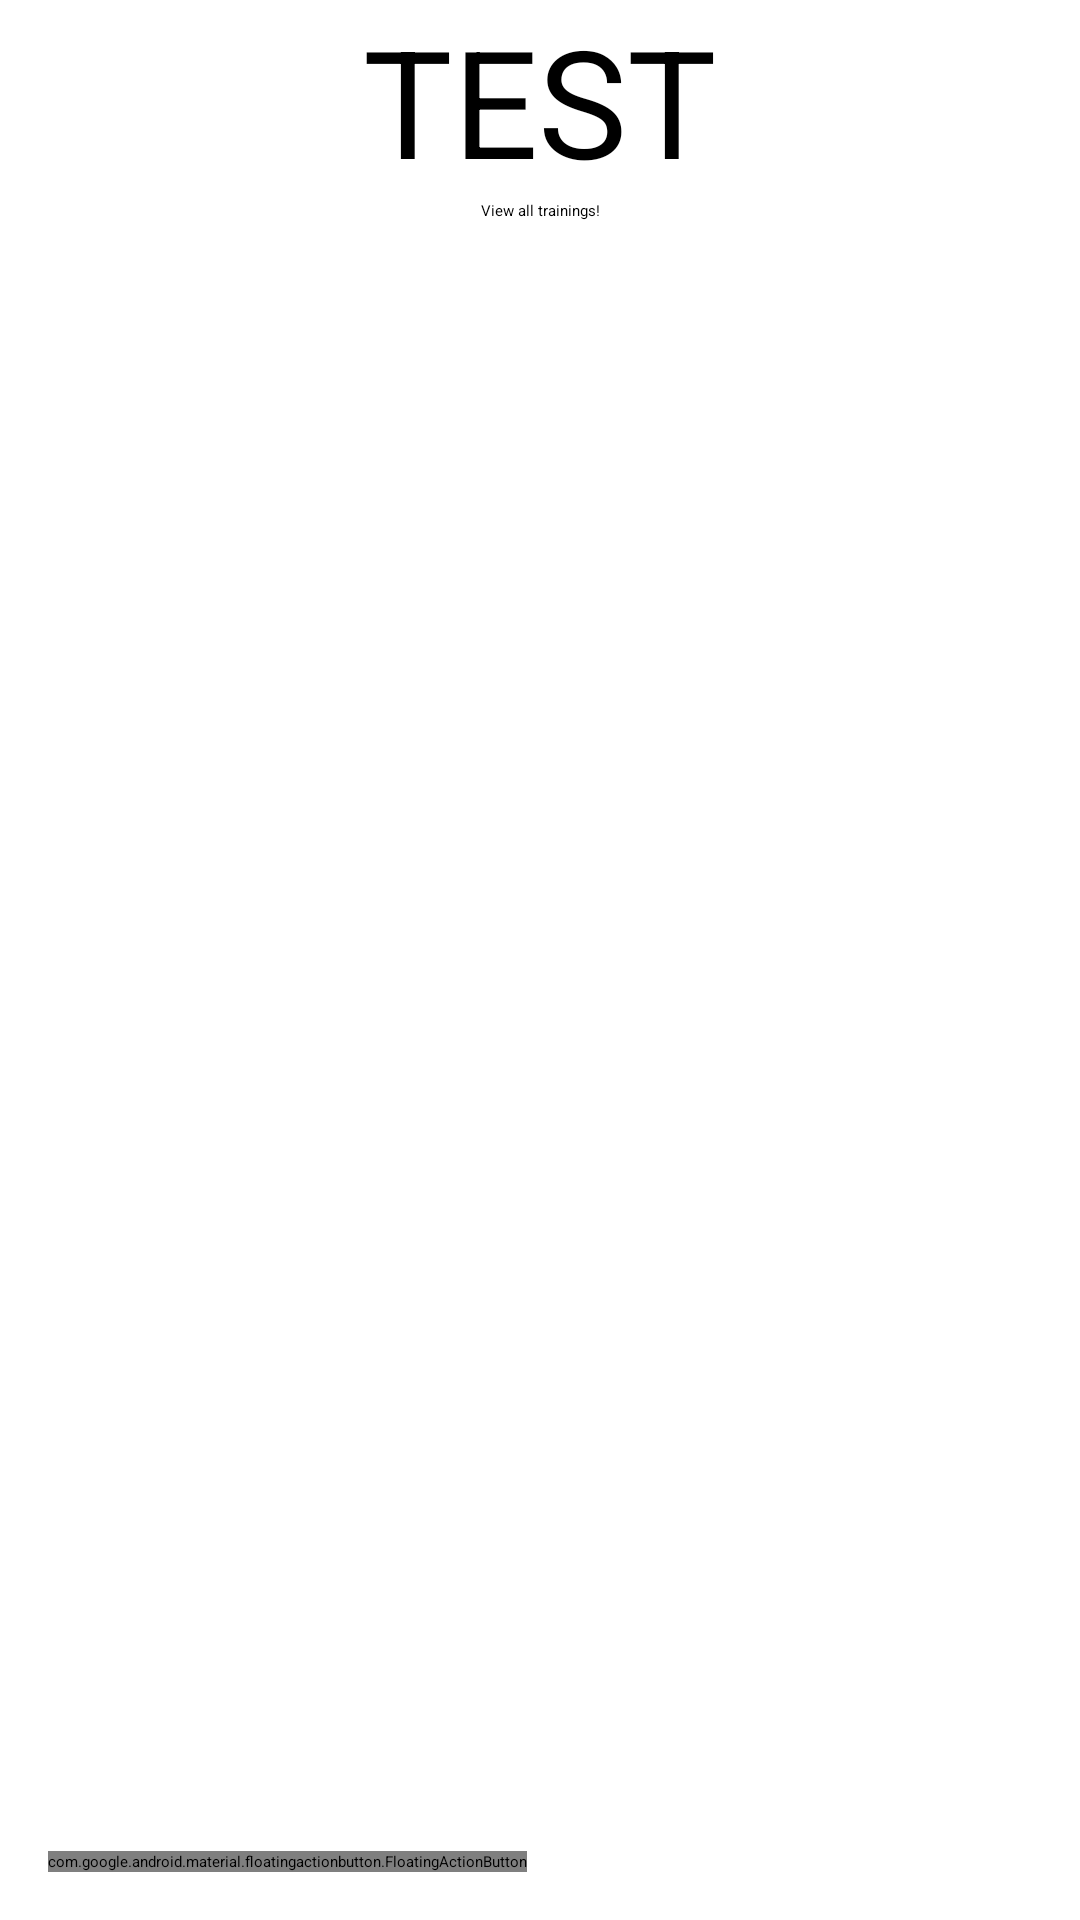

Here is an Android app screen rendered from its layout file. Give the layout XML and the strings, colors and styles it references.
<!-- AndroidManifest.xml: activity theme Theme.ActivityManager.NoActionBar -->
<!-- res/layout/activity_main.xml -->
<?xml version="1.0" encoding="utf-8"?>
<androidx.constraintlayout.widget.ConstraintLayout xmlns:android="http://schemas.android.com/apk/res/android"
    xmlns:app="http://schemas.android.com/apk/res-auto"
    xmlns:tools="http://schemas.android.com/tools"
    android:layout_width="match_parent"
    android:layout_height="match_parent"
    tools:context=".MainActivity">

    <TextView
        android:layout_width="wrap_content"
        android:layout_height="wrap_content"
        app:layout_constraintLeft_toLeftOf="parent"
        app:layout_constraintRight_toRightOf="parent"
        app:layout_constraintTop_toTopOf="parent"
        android:text="TEST"
        android:textSize="50dp"
        android:id="@+id/hello_EditText"/>

    <Button
        android:id="@+id/viewAllTrainings_Button"
        android:layout_width="wrap_content"
        android:layout_height="wrap_content"
        app:layout_constraintTop_toBottomOf="@id/hello_EditText"
        app:layout_constraintLeft_toLeftOf="parent"
        app:layout_constraintRight_toRightOf="parent"
        android:text="View all trainings!"
        android:onClick="OnViewAllTrainingsButtonClicked"/>

    <com.google.android.material.floatingactionbutton.FloatingActionButton
        android:id="@+id/fab"
        android:layout_width="wrap_content"
        android:layout_height="wrap_content"
        android:layout_gravity="end|bottom"
        app:layout_constraintBottom_toBottomOf="parent"
        app:layout_constraintLeft_toLeftOf="parent"
        android:onClick="onAddActivityButtonClicked"
        android:layout_margin="16dp" />



</androidx.constraintlayout.widget.ConstraintLayout>
<!-- resources referenced by this layout -->
<resources>

</resources>
